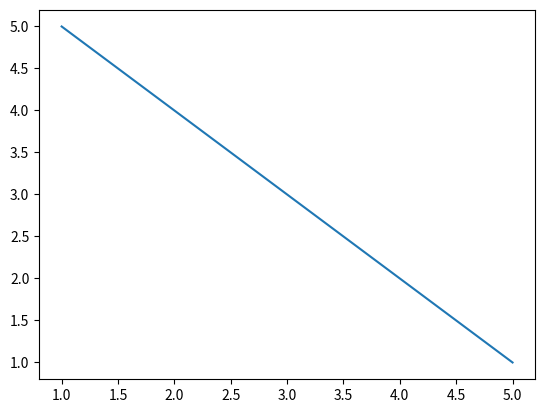

Write the Python code that produced this figure.
from matplotlib import pyplot as plt 
x=[1,2,3,4,5]
y=[5,4,3,2,1]

plt.plot(x,y)
plt.show()
